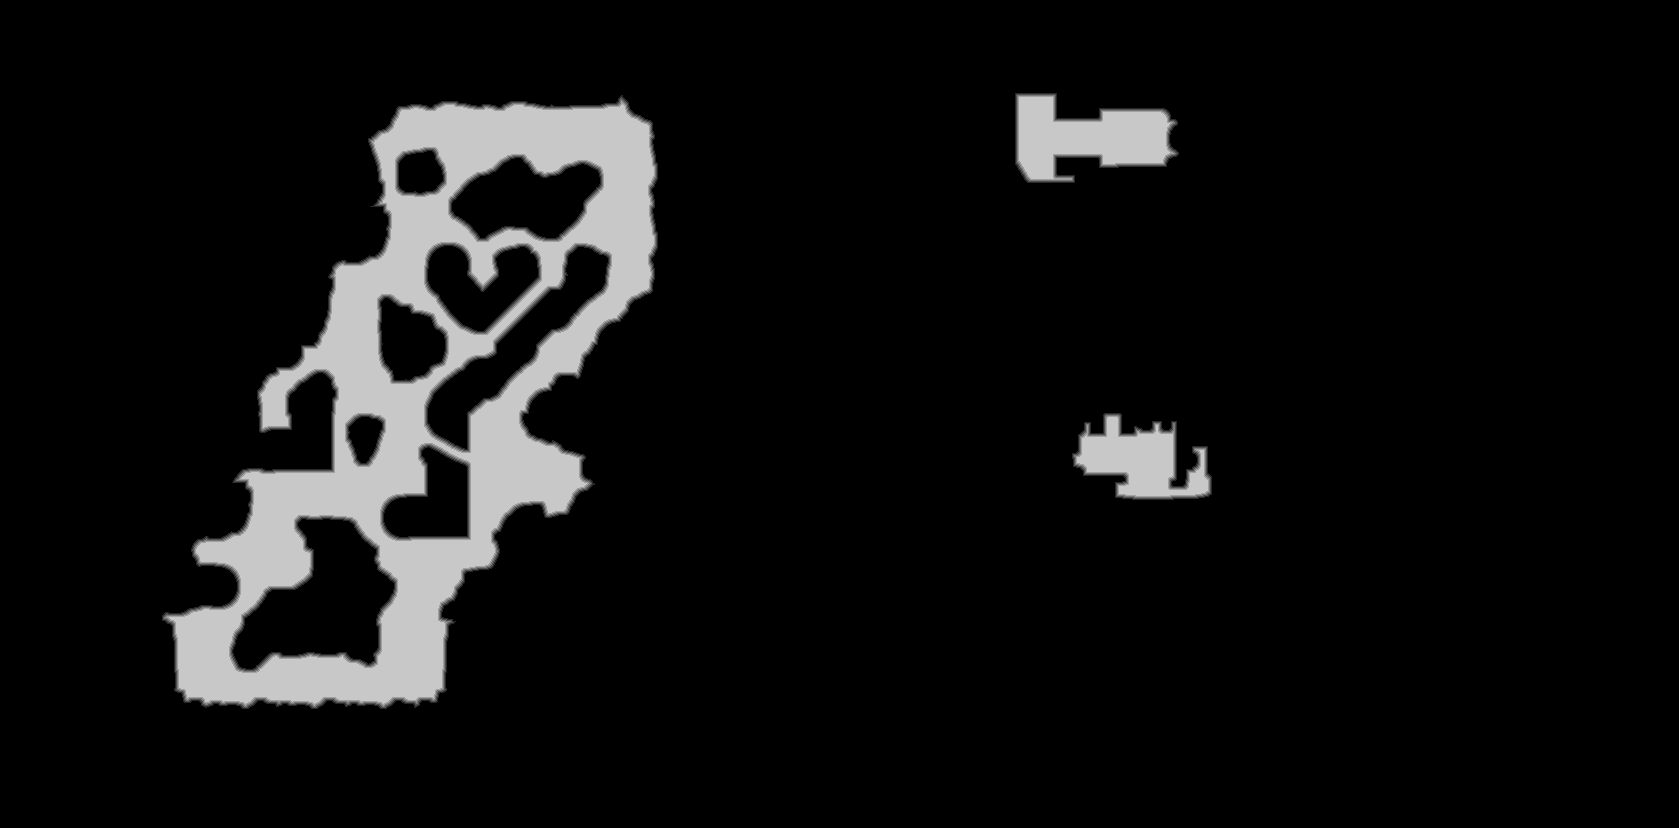

Data behind this chart, as committed beside it:
source	tdt_hull melee
truth	truth_5c74ae433f0.tsv
width	1679
height	828
nibble	0	1252615
nibble	1	7812
nibble	2	7802
nibble	3	7788
nibble	4	7741
nibble	5	106454
